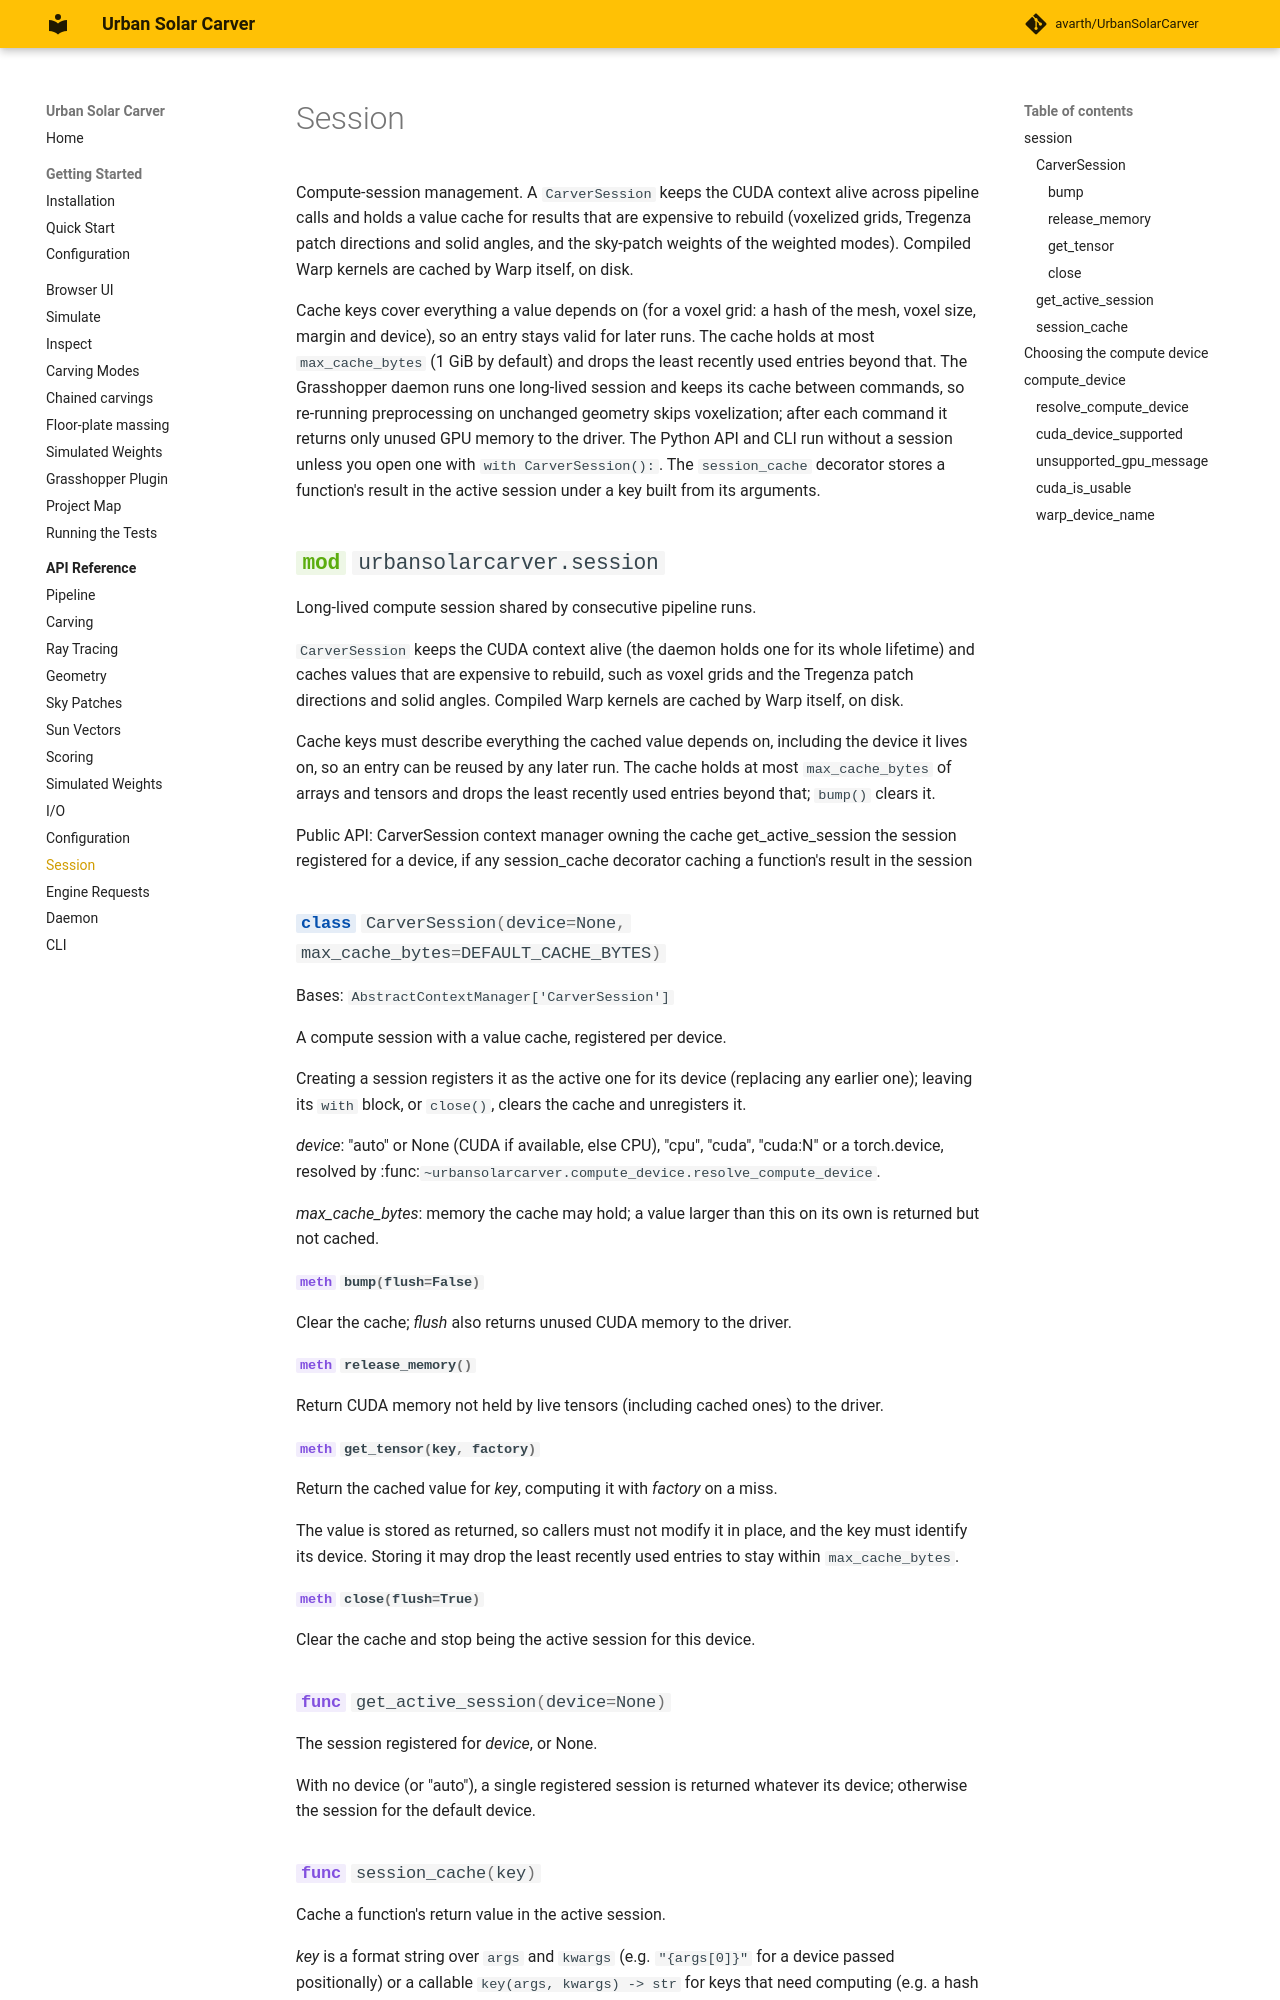

repository: avarth/UrbanSolarCarver · page: api/session/index.html · generator: mkdocs

# Session

Compute-session management. A `CarverSession` keeps the CUDA context alive across pipeline calls and holds a value cache for results that are expensive to rebuild (voxelized grids, Tregenza patch directions and solid angles, and the sky-patch weights of the weighted modes). Compiled Warp kernels are cached by Warp itself, on disk.
